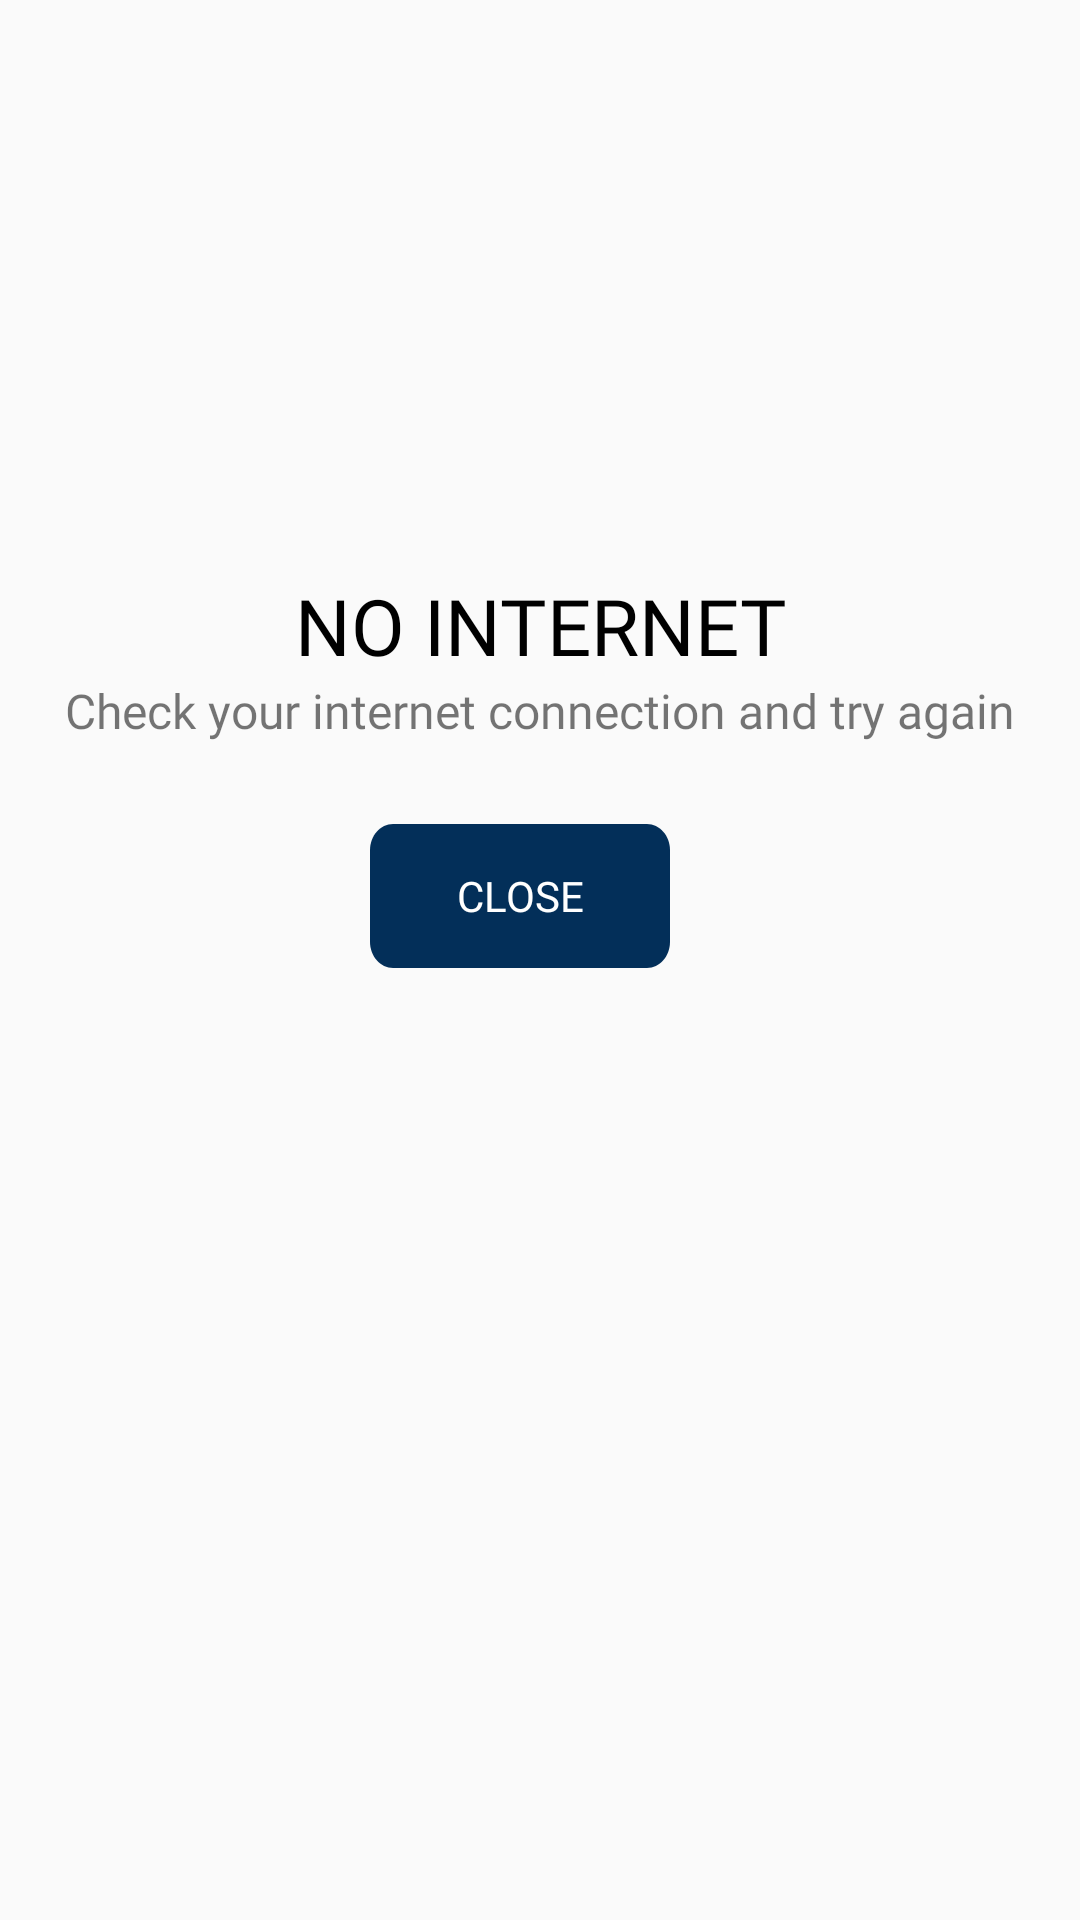

Produce the Android XML layout that renders to this screen, including the resource entries it uses.
<!-- AndroidManifest.xml: application theme Theme.AppCompat.Light.NoActionBar -->
<!-- res/layout/no_internet_dialog.xml -->
<?xml version="1.0" encoding="utf-8"?>
<androidx.constraintlayout.widget.ConstraintLayout xmlns:android="http://schemas.android.com/apk/res/android"
    xmlns:app="http://schemas.android.com/apk/res-auto"
    android:id="@+id/checkmark_s"
    android:layout_width="match_parent"
    android:layout_height="wrap_content"
    android:layout_marginHorizontal="24dp"
    android:layout_centerHorizontal="true"
    android:layout_centerVertical="true"
    android:layout_gravity="center">

    <ImageView
        android:id="@+id/imgGreenTick"
        android:layout_width="wrap_content"
        android:layout_height="150dp"
        android:layout_marginHorizontal="71dp"
        android:src="@drawable/no_network"
        android:layout_marginTop="23dp"
        app:layout_constraintEnd_toEndOf="parent"
        app:layout_constraintHorizontal_bias="0.5"
        app:layout_constraintStart_toStartOf="parent"
        app:layout_constraintTop_toTopOf="parent" />

    <TextView
        android:id="@+id/request_sen"
        android:layout_width="wrap_content"
        android:layout_height="wrap_content"
        android:layout_below="@+id/imgGreenTick"
        android:fontFamily="@font/inter_bold"
        android:layout_marginTop="18dp"
        android:gravity="top|center"
        android:textColor="@color/black"
        android:text="@string/no_internet"
        android:textSize="26sp"
        app:layout_constraintEnd_toEndOf="@+id/imgGreenTick"
        app:layout_constraintStart_toStartOf="@+id/imgGreenTick"
        app:layout_constraintTop_toBottomOf="@+id/imgGreenTick" />

    <TextView
        android:id="@+id/txt_login_success"
        android:layout_width="wrap_content"
        android:layout_height="wrap_content"
        android:layout_below="@+id/request_sen"
        android:layout_marginHorizontal="12dp"
        android:fontFamily="@font/inter"
        android:gravity="top|center"
        android:lines="2"
        android:maxLines="2"
        android:text="@string/check_internet"
        android:textSize="16sp"
        android:visibility="visible"
        app:layout_constraintEnd_toEndOf="@+id/request_sen"
        app:layout_constraintStart_toStartOf="@+id/request_sen"
        app:layout_constraintTop_toBottomOf="@+id/request_sen" />

    <androidx.appcompat.widget.AppCompatButton
        android:id="@+id/btnRetry"
        android:layout_width="100dp"
        android:layout_height="wrap_content"
        android:layout_marginTop="8dp"
        android:layout_marginBottom="16dp"
        android:background="@drawable/btn_chat_bg_frame"
        android:fontFamily="@font/inter_bold"
        android:text="Close"
        android:textColor="@color/white"
        app:layout_constraintBottom_toBottomOf="parent"
        app:layout_constraintEnd_toEndOf="@+id/txt_login_success"
        app:layout_constraintHorizontal_bias="0.517"
        app:layout_constraintStart_toStartOf="parent"
        app:layout_constraintTop_toBottomOf="@+id/txt_login_success"
        app:layout_constraintVertical_bias="0.0" />

</androidx.constraintlayout.widget.ConstraintLayout>
<!-- resources referenced by this layout -->
<resources>
  <color name="black">#FF000000</color>
  <color name="white">#FFFFFFFF</color>
  <!-- drawable btn_chat_bg_frame (drawable) -->
  <?xml version="1.0" encoding="utf-8"?>
  <vector
      xmlns:android="http://schemas.android.com/apk/res/android"
      xmlns:aapt="http://schemas.android.com/aapt"
      android:width="78dp"
      android:height="33dp"
      android:viewportWidth="78"
      android:viewportHeight="33"
      >
      <group>
          <clip-path
              android:pathData="M6 0H72C75.3137 0 78 2.68629 78 6V27C78 30.3137 75.3137 33 72 33H6C2.68629 33 0 30.3137 0 27V6C0 2.68629 2.68629 0 6 0Z"
              />
          <path
              android:pathData="M0 0V33H78V0"
              android:fillColor="#032F59"
              />
      </group>
  </vector>
  <string name="check_internet">Check your internet connection and try again</string>
  <string name="no_internet">NO INTERNET</string>
</resources>
